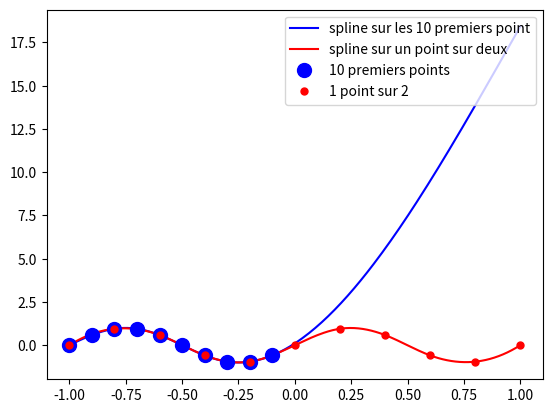

Write Python code to recreate this figure.
#
# Splines cubiques
# [redacted]
# [redacted]
#

from numpy import *

n = 21
L = 1
X = linspace(-L,L,n)      # ; print(X)  # Pour debugger step by step      # créer n-1 intervalles entre -L et L (intervalles entre lesquels on veut créer les splines) 
U = sin(2*pi*X)           # ; print(U)  # Pour debugger step by step      # évaluer la fonction sin(2*pi*x) en chaque point de X -> ce sont les points que l'on veut interpoler --- Attention : U est bien un vecteur numpy

x = linspace(-L,L,10*n) #création de 10*n points entre -L et L pour tracer les splines (Attention : ce vecteur ne détermine pas les points à interpoler mais uniquement les poitns qu'one tracera sur les graphiques)

#
# -1- Accéder aux données d'un tableau
#     Assez proche de la syntaxe de MATLAB
#     Attention : on numérote à partir de zero en Python
#       X[0:21:2] Python = MATLAB X(1:2:20)
#

print(X)
print(X[:])
print(X[0:10])
print(X[0:21:2]) #afficher les éléments de 0 à 20 avec un pas de 2

#
# -2- Une copie et une vue d'un tableau
#     Attention : ceci est différent de MATLAB !
#     =====> beaucoup de bugs vicieux possibles....
#     Y = une vue du même espace mémoire
#     Z = une vraie copie du mémoire
#

Y = X[0:21:2] 
Y[0] = 69;    print('X[0] = %3d - Y[0] = %3d' % (X[0],Y[0]))  #essayez de déduire quelles seront les valeurs affichées avant de lancer le programme
X[0] = 456;   print('X[0] = %3d - Y[0] = %3d' % (X[0],Y[0]))
X[0] = -1;    print('X[0] = %3d - Y[0] = %3d' % (X[0],Y[0]))
Z = copy(X)
Z[0] = 69;    print('X[0] = %3d - Y[0] = %3d - Z[0] = %3d' % (X[0],Y[0],Z[0]))  #essayez de déduire quelles seront les valeurs affichées avant de lancer le programme
X[0] = 456;   print('X[0] = %3d - Y[0] = %3d - Z[0] = %3d' % (X[0],Y[0],Z[0]))
X[0] = -1;    print('X[0] = %3d - Y[0] = %3d - Z[0] = %3d' % (X[0],Y[0],Z[0]))

#
# -3- Calcul des splines cubiques
#

from scipy.interpolate import CubicSpline as spline

uSpline1 = spline(X[0:10],U[0:10])(x) #calcul de la spline cubique sur les 10 premiers points -> l'argument x est le vecteur des points où on veut évaluer la spline pour la tracer par la suite MAIS pas les intervalles auquels la spline est associée
uSpline2 = spline(X[0:21:2],U[0:21:2])(x) #calcul de la spline cubique sur un point sur deux

#
# -4- Et le joli dessin :-)
#

import matplotlib 
from matplotlib import pyplot as plt

plt.plot(x,uSpline1,'-b',label='spline sur les 10 premiers point')
plt.plot(x,uSpline2,'-r',label='spline sur un point sur deux')
plt.plot(X[0:10],U[0:10],'.b',markersize=20,label='10 premiers points')
plt.plot(X[0:21:2],U[0:21:2],'.r',markersize=10,label='1 point sur 2')
plt.legend(loc='upper right')
plt.show()

